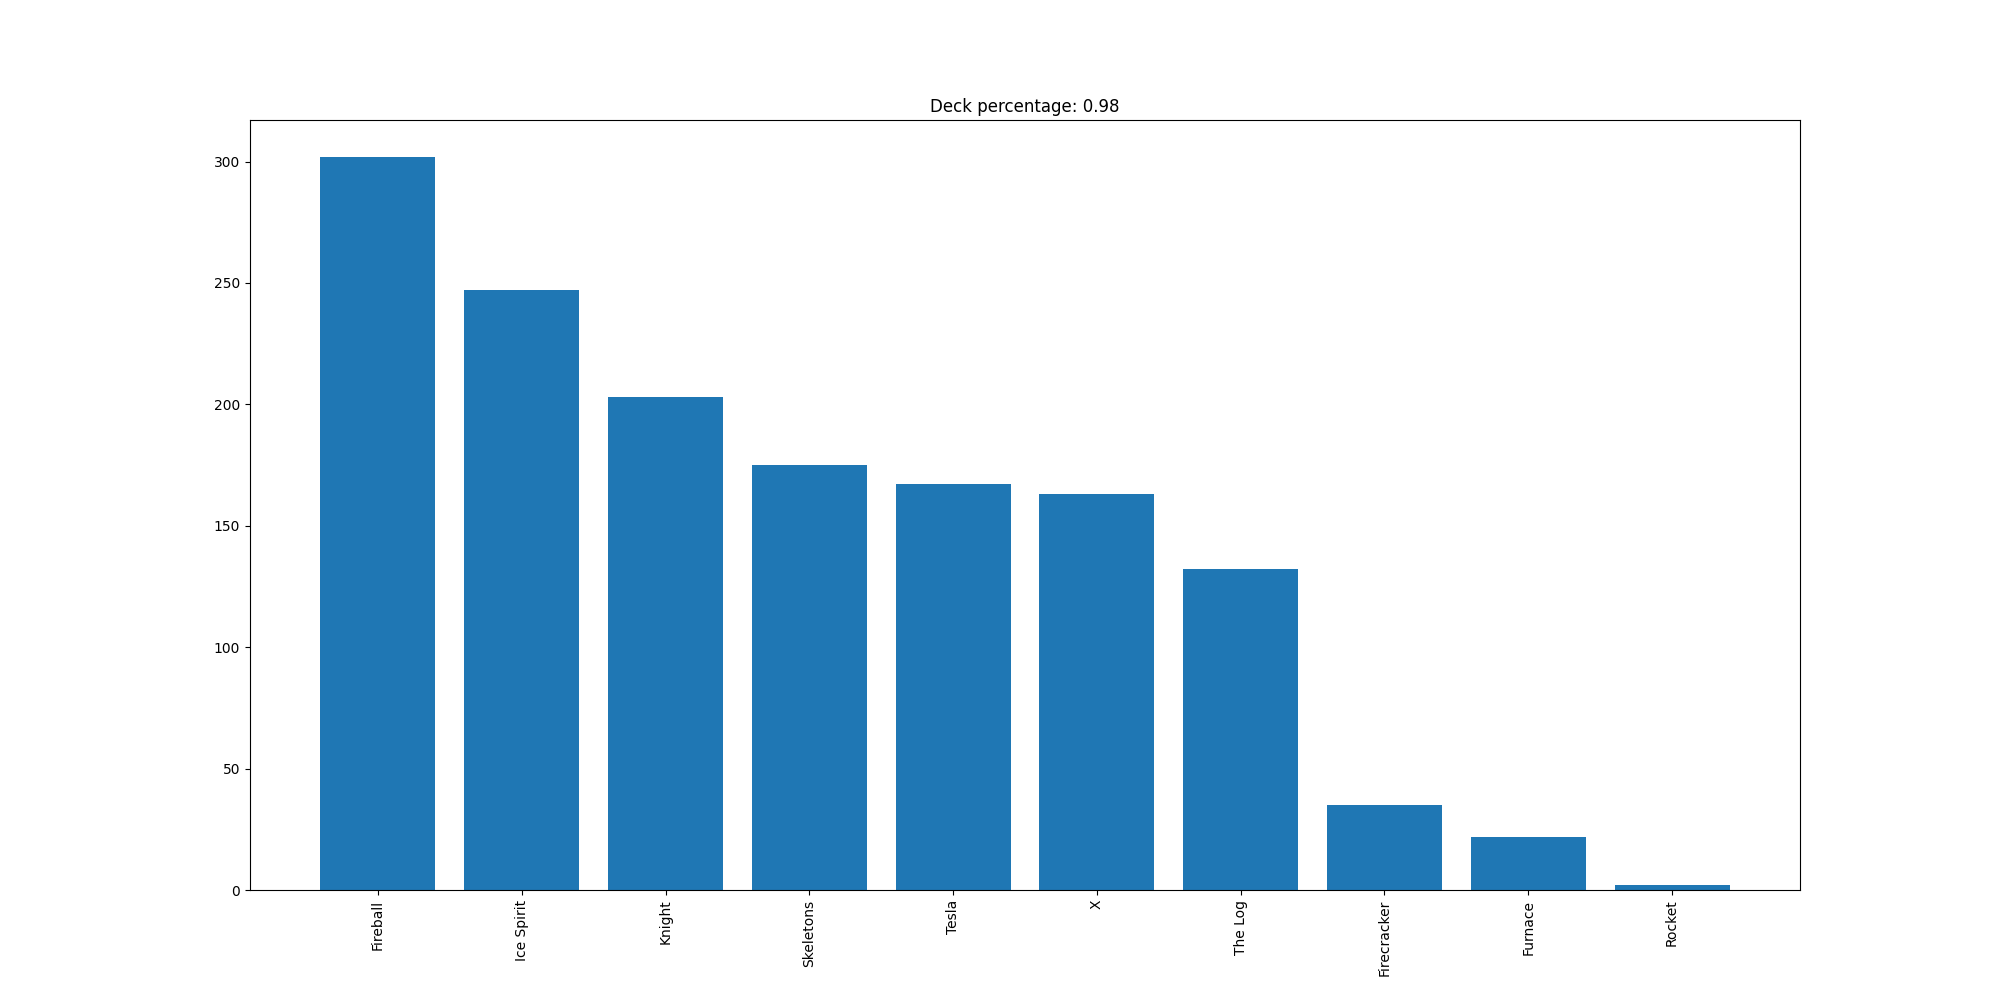

The file beside this chart, header and first rows:
Fireball, 302
Ice Spirit, 247
Knight, 203
Skeletons, 175
Tesla, 167
X, 163
The Log, 132
Firecracker, 35
Furnace, 22
Rocket, 2
